Run: headless pygame with SDL's dummy video driver; simulated clock (each Clock.tick advances the game by its frame time, no real sleeping); random seed 0; keys injected as events and as key.get_pressed() state; no mouse input; restart key RETURN tapped at the start of phases 3 and 4.
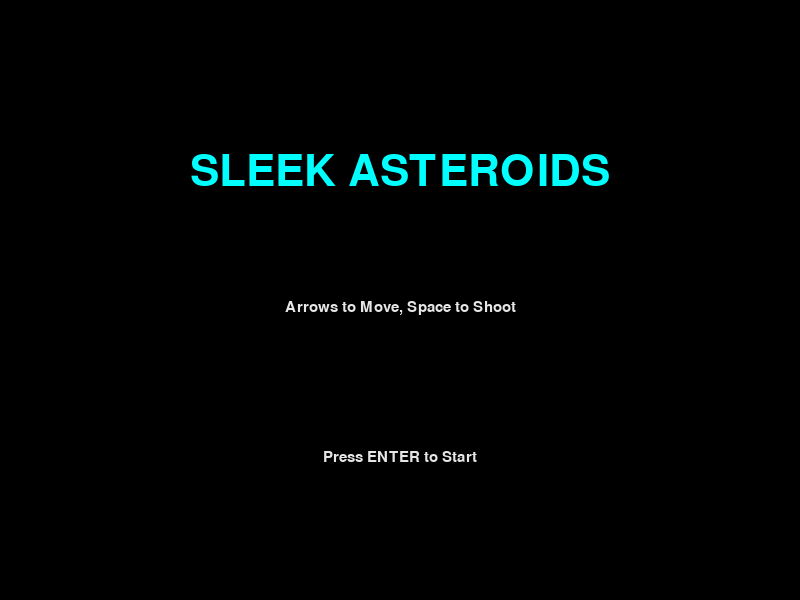
Frame 1 of 4 · flips 1–60 · no input
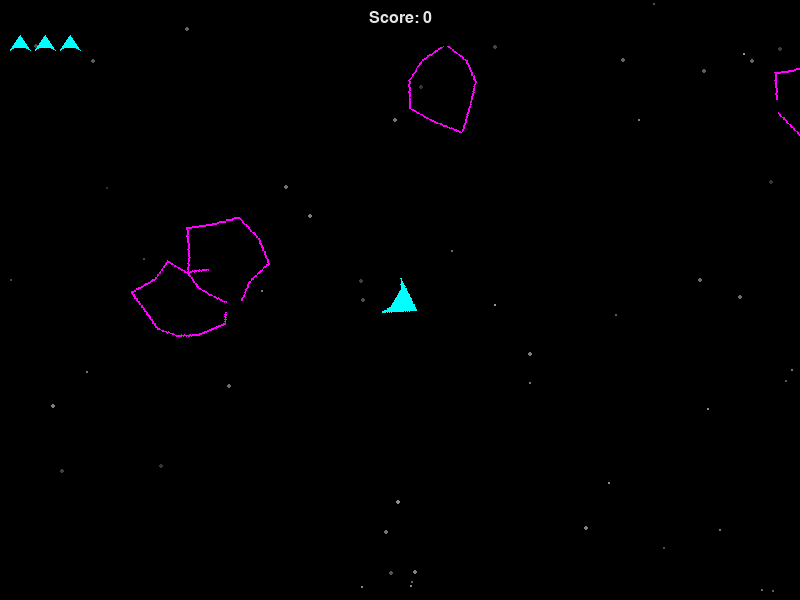
Frame 2 of 4 · flips 61–180 · tapped SPACE, RETURN · held RIGHT (→), D
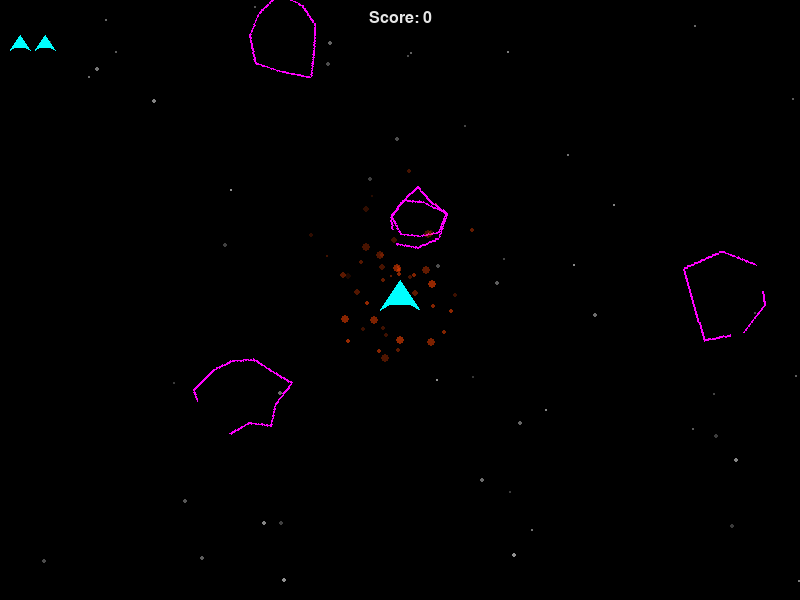
Frame 3 of 4 · flips 181–300 · tapped RETURN · held DOWN (↓), S
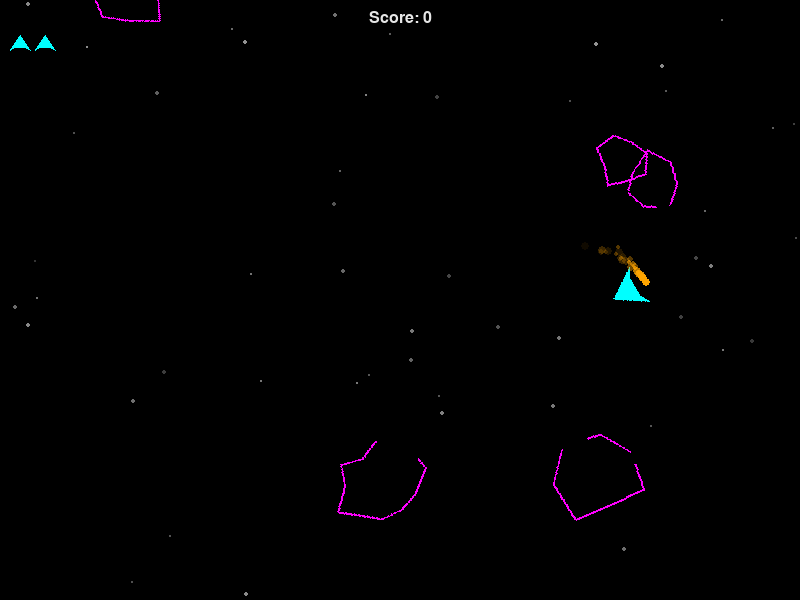
Frame 4 of 4 · flips 301–420 · tapped RETURN · held LEFT (←), A, UP (↑), W

The pygame program that drew these frames:

import pygame
import math
import random

# --- Constants ---
SCREEN_WIDTH = 800
SCREEN_HEIGHT = 600
FPS = 60

# Colors (Sleek Theme)
BLACK = (0, 0, 0)
WHITE = (230, 230, 230) # Off-white for a softer look
NEON_CYAN = (0, 255, 255)
NEON_MAGENTA = (255, 0, 255)
NEON_GREEN = (57, 255, 20)
DARK_GRAY = (40, 40, 40) # For subtle UI elements or asteroid variations
ORANGE_THRUST = (255, 165, 0)
RED_EXPLOSION = (255, 69, 0)

# Player settings
PLAYER_SIZE = 20
PLAYER_ACCELERATION = 0.25
PLAYER_DECELERATION = 0.99 # Friction
PLAYER_TURN_SPEED = 5
PLAYER_MAX_SPEED = 7
PLAYER_GUN_COOLDOWN = 200  # milliseconds
PLAYER_INVINCIBILITY_DURATION = 2000 # milliseconds after respawn
PLAYER_START_LIVES = 3

# Bullet settings
BULLET_SPEED = 10
BULLET_LIFESPAN = 50  # frames

# Asteroid settings
ASTEROID_SIZES = {3: 40, 2: 25, 1: 15} # size_level: radius
ASTEROID_MIN_SPEED = 0.5
ASTEROID_MAX_SPEED = 2.5
ASTEROID_POINTS = {3: 20, 2: 50, 1: 100}
INITIAL_ASTEROID_COUNT = 4
ASTEROID_VERTICES_MIN = 7
ASTEROID_VERTICES_MAX = 12

# --- Helper Functions ---
def draw_text(surface, text, size, x, y, color=WHITE, font_name=None):
    if font_name is None:
        font = pygame.font.Font(pygame.font.match_font('arial'), size) # Default nice font
    else:
        font = pygame.font.Font(font_name, size)
    text_surface = font.render(text, True, color)
    text_rect = text_surface.get_rect()
    text_rect.midtop = (x, y)
    surface.blit(text_surface, text_rect)

def get_random_asteroid_spawn_pos(player_pos):
    """Ensure asteroids don't spawn too close to the player."""
    while True:
        pos = pygame.math.Vector2(random.randrange(SCREEN_WIDTH), random.randrange(SCREEN_HEIGHT))
        if player_pos is None or pos.distance_to(player_pos) > 150: # Min distance from player
            return pos

# --- Classes ---
class Player(pygame.sprite.Sprite):
    def __init__(self):
        super().__init__()
        self.original_image = pygame.Surface((PLAYER_SIZE * 2, PLAYER_SIZE * 2), pygame.SRCALPHA)
        # Draw a sleek triangle ship
        points = [
            (PLAYER_SIZE, 0),                           # Nose
            (0, PLAYER_SIZE * 1.5),                     # Bottom-left
            (PLAYER_SIZE * 0.5, PLAYER_SIZE * 1.2),     # Indent for thruster
            (PLAYER_SIZE * 1.5, PLAYER_SIZE * 1.2),     # Indent for thruster
            (PLAYER_SIZE * 2, PLAYER_SIZE * 1.5)        # Bottom-right
        ]
        pygame.draw.polygon(self.original_image, NEON_CYAN, points)
        
        self.image = self.original_image
        self.rect = self.image.get_rect(center=(SCREEN_WIDTH // 2, SCREEN_HEIGHT // 2))
        self.pos = pygame.math.Vector2(self.rect.center)
        self.velocity = pygame.math.Vector2(0, 0)
        self.angle = 0  # Pointing upwards
        self.last_shot_time = 0
        self.lives = PLAYER_START_LIVES
        self.is_invincible = False
        self.invincibility_timer = 0
        self.last_update_time_invincibility = pygame.time.get_ticks() # Init here
        self.is_accelerating = False

    def rotate(self, angle_degrees):
        self.angle = (self.angle + angle_degrees) % 360
        self.image = pygame.transform.rotate(self.original_image, -self.angle) # Pygame rotates counter-clockwise
        self.rect = self.image.get_rect(center=self.pos)

    def thrust(self):
        self.is_accelerating = True
        rad_angle = math.radians(self.angle)
        acceleration = pygame.math.Vector2(math.sin(rad_angle), -math.cos(rad_angle)) * PLAYER_ACCELERATION
        self.velocity += acceleration
        if self.velocity.length() > PLAYER_MAX_SPEED:
            self.velocity.scale_to_length(PLAYER_MAX_SPEED)

    def shoot(self, bullets_group, particles_group):
        current_time = pygame.time.get_ticks()
        if current_time - self.last_shot_time > PLAYER_GUN_COOLDOWN:
            self.last_shot_time = current_time
            rad_angle = math.radians(self.angle)
            # Calculate bullet start position (tip of the ship)
            offset_distance = PLAYER_SIZE 
            bullet_start_pos = self.pos + pygame.math.Vector2(math.sin(rad_angle), -math.cos(rad_angle)) * offset_distance
            
            bullet = Bullet(bullet_start_pos, self.angle)
            bullets_group.add(bullet)
            
            # Muzzle flash particle
            for _ in range(3): # Small burst
                 particles_group.add(Particle(bullet_start_pos, ORANGE_THRUST, random.uniform(1,3), random.uniform(5,10), self.angle + random.uniform(-30,30), spread_angle=30))


    def update(self, particles_group): # This one correctly uses particles_group
        self.velocity *= PLAYER_DECELERATION # Apply friction
        self.pos += self.velocity
        
        # Screen wrapping
        if self.pos.x < 0: self.pos.x = SCREEN_WIDTH
        if self.pos.x > SCREEN_WIDTH: self.pos.x = 0
        if self.pos.y < 0: self.pos.y = SCREEN_HEIGHT
        if self.pos.y > SCREEN_HEIGHT: self.pos.y = 0
        
        self.rect.center = self.pos

        if self.is_invincible:
            # Calculate time elapsed since last update for invincibility timer
            current_ticks = pygame.time.get_ticks()
            elapsed_time = current_ticks - self.last_update_time_invincibility
            self.invincibility_timer -= elapsed_time
            
            if self.invincibility_timer <= 0:
                self.is_invincible = False
                self.image.set_alpha(255) # Ensure fully visible when invincibility ends
            else:
                # Blinking effect
                if (current_ticks // 200) % 2 == 0:
                     self.image.set_alpha(255)
                else:
                     self.image.set_alpha(100)
        else:
            self.image.set_alpha(255) # Ensure fully visible if not invincible
        
        self.last_update_time_invincibility = pygame.time.get_ticks() # Update for next frame's calculation

        if self.is_accelerating:
            self.add_thrust_particles(particles_group)
            self.is_accelerating = False # Reset for next frame


    def add_thrust_particles(self, particles_group):
        rad_angle = math.radians(self.angle)
        # Position particles at the "rear" of the ship
        offset_distance = PLAYER_SIZE * 0.8
        particle_pos = self.pos - pygame.math.Vector2(math.sin(rad_angle), -math.cos(rad_angle)) * offset_distance
        
        for _ in range(2): # Create a couple of particles per frame of thrust
            particles_group.add(Particle(particle_pos, ORANGE_THRUST, 
                                         size=random.uniform(2, 5), 
                                         lifespan=random.uniform(10, 20),
                                         angle=self.angle + 180 + random.uniform(-20, 20), # Opposite direction
                                         speed_multiplier=0.5,
                                         spread_angle=20))


    def reset_position(self):
        self.pos = pygame.math.Vector2(SCREEN_WIDTH // 2, SCREEN_HEIGHT // 2)
        self.velocity = pygame.math.Vector2(0, 0)
        self.angle = 0
        self.rotate(0) # To update image and rect
        self.is_invincible = True
        self.invincibility_timer = PLAYER_INVINCIBILITY_DURATION
        self.last_update_time_invincibility = pygame.time.get_ticks()


class Bullet(pygame.sprite.Sprite):
    def __init__(self, pos, angle):
        super().__init__()
        self.image = pygame.Surface((4, 10), pygame.SRCALPHA) # Thin rectangle
        self.image.fill(NEON_GREEN)
        self.original_image = self.image
        self.image = pygame.transform.rotate(self.original_image, -angle)
        self.rect = self.image.get_rect(center=pos)
        
        self.pos = pygame.math.Vector2(pos)
        rad_angle = math.radians(angle)
        self.velocity = pygame.math.Vector2(math.sin(rad_angle), -math.cos(rad_angle)) * BULLET_SPEED
        self.lifespan = BULLET_LIFESPAN

    def update(self): # Takes no extra arguments
        self.pos += self.velocity
        self.rect.center = self.pos
        self.lifespan -= 1
        if self.lifespan <= 0:
            self.kill()

        # Screen wrapping
        if self.rect.right < 0: self.pos.x = SCREEN_WIDTH + self.rect.width / 2
        if self.rect.left > SCREEN_WIDTH: self.pos.x = -self.rect.width / 2
        if self.rect.bottom < 0: self.pos.y = SCREEN_HEIGHT + self.rect.height / 2
        if self.rect.top > SCREEN_HEIGHT: self.pos.y = -self.rect.height / 2


class Asteroid(pygame.sprite.Sprite):
    def __init__(self, pos, size_level, initial_velocity=None):
        super().__init__()
        self.size_level = size_level
        self.radius = ASTEROID_SIZES[self.size_level]
        
        self.points = []
        num_vertices = random.randint(ASTEROID_VERTICES_MIN, ASTEROID_VERTICES_MAX)
        for i in range(num_vertices):
            angle = (i / num_vertices) * 2 * math.pi
            r = self.radius * random.uniform(0.7, 1.3)
            x = r * math.cos(angle) + self.radius 
            y = r * math.sin(angle) + self.radius
            self.points.append((x, y))

        self.image = pygame.Surface((self.radius * 2.6, self.radius * 2.6), pygame.SRCALPHA) 
        pygame.draw.polygon(self.image, NEON_MAGENTA, self.points, 2) 
        self.original_image = self.image 
        
        self.rect = self.image.get_rect(center=pos)
        self.pos = pygame.math.Vector2(pos)
        
        if initial_velocity:
            self.velocity = initial_velocity
        else:
            random_angle = random.uniform(0, 360)
            speed = random.uniform(ASTEROID_MIN_SPEED, ASTEROID_MAX_SPEED)
            self.velocity = pygame.math.Vector2(speed, 0).rotate(random_angle)
        
        self.rotation_speed = random.uniform(-1, 1) * 2 
        self.angle = 0

    def update(self, *args): # <<< --- CORRECTED HERE: Added *args
        self.pos += self.velocity
        
        if self.pos.x < -self.radius: self.pos.x = SCREEN_WIDTH + self.radius
        if self.pos.x > SCREEN_WIDTH + self.radius: self.pos.x = -self.radius
        if self.pos.y < -self.radius: self.pos.y = SCREEN_HEIGHT + self.radius
        if self.pos.y > SCREEN_HEIGHT + self.radius: self.pos.y = -self.radius
        
        self.angle = (self.angle + self.rotation_speed) % 360
        self.image = pygame.transform.rotate(self.original_image, self.angle)
        self.rect = self.image.get_rect(center=self.pos)

    def split(self, asteroids_group, particles_group):
        if self.size_level > 1:
            for _ in range(2): 
                vel_offset = pygame.math.Vector2(random.uniform(-1,1), random.uniform(-1,1)).normalize() * 0.5
                new_vel = self.velocity + vel_offset
                new_asteroid = Asteroid(self.pos, self.size_level - 1, initial_velocity=new_vel)
                all_sprites.add(new_asteroid) # Add to all_sprites for general update and drawing
                asteroids_group.add(new_asteroid)
        
        for _ in range(int(self.radius * 0.5)): 
            particles_group.add(Particle(self.pos, RED_EXPLOSION, 
                                         size=random.uniform(1,4), 
                                         lifespan=random.uniform(20,40),
                                         speed_multiplier=random.uniform(0.5, 1.5)))
        self.kill()


class Particle(pygame.sprite.Sprite):
    def __init__(self, pos, color, size, lifespan, angle=None, speed_multiplier=1.0, spread_angle=360):
        super().__init__()
        self.pos = pygame.math.Vector2(pos)
        self.color = color
        self.size = size
        self.lifespan = lifespan
        self.max_lifespan = lifespan 

        self.image = pygame.Surface((self.size * 2, self.size * 2), pygame.SRCALPHA)
        pygame.draw.circle(self.image, self.color, (self.size, self.size), self.size)
        self.rect = self.image.get_rect(center=self.pos)

        if angle is None: 
            direction_angle = random.uniform(0, 360)
        else: 
            direction_angle = angle + random.uniform(-spread_angle / 2, spread_angle / 2)

        speed = random.uniform(1, 3) * speed_multiplier
        self.velocity = pygame.math.Vector2(speed, 0).rotate(direction_angle)

    def update(self): # Takes no extra arguments
        self.pos += self.velocity
        self.rect.center = self.pos
        self.lifespan -= 1

        alpha = max(0, int(255 * (self.lifespan / self.max_lifespan)))
        self.image.set_alpha(alpha)

        if self.lifespan <= 0:
            self.kill()


# --- Game Initialization ---
pygame.init()
pygame.mixer.init() 
screen = pygame.display.set_mode((SCREEN_WIDTH, SCREEN_HEIGHT))
pygame.display.set_caption("Sleek Asteroids")
clock = pygame.time.Clock()

# --- Game Variables ---
score = 0
game_over = False
show_start_screen = True

# Sprite Groups
all_sprites = pygame.sprite.Group()
asteroids = pygame.sprite.Group()
bullets = pygame.sprite.Group()
particles = pygame.sprite.Group() 

player = Player() # Create player instance first
all_sprites.add(player)


def spawn_initial_asteroids(player_pos=None):
    for _ in range(INITIAL_ASTEROID_COUNT):
        pos = get_random_asteroid_spawn_pos(player_pos)
        asteroid = Asteroid(pos, 3) 
        all_sprites.add(asteroid)
        asteroids.add(asteroid)

def reset_game():
    global score, game_over, show_start_screen, player
    score = 0
    game_over = False
    show_start_screen = True 

    all_sprites.empty()
    asteroids.empty()
    bullets.empty()
    particles.empty()
    
    player = Player()
    all_sprites.add(player)
    
def next_level():
    global score 
    bullets.empty() 
    particles.empty() 
    spawn_initial_asteroids(player.pos)


# --- Game Loop ---
running = True
while running:
    dt = clock.tick(FPS) / 1000.0 

    for event in pygame.event.get():
        if event.type == pygame.QUIT:
            running = False
        if event.type == pygame.KEYDOWN:
            if show_start_screen or game_over:
                if event.key == pygame.K_RETURN:
                    if game_over:
                        reset_game() 
                    else: 
                        show_start_screen = False
                        game_over = False 
                        player.lives = PLAYER_START_LIVES 
                        player.reset_position() 
                        score = 0 
                        spawn_initial_asteroids(player.pos)

    if show_start_screen:
        screen.fill(BLACK)
        draw_text(screen, "SLEEK ASTEROIDS", 64, SCREEN_WIDTH / 2, SCREEN_HEIGHT / 4, NEON_CYAN)
        draw_text(screen, "Arrows to Move, Space to Shoot", 22, SCREEN_WIDTH / 2, SCREEN_HEIGHT / 2, WHITE)
        draw_text(screen, "Press ENTER to Start", 22, SCREEN_WIDTH / 2, SCREEN_HEIGHT * 0.75, WHITE)
        pygame.display.flip()
        continue 

    if game_over:
        screen.fill(BLACK)
        draw_text(screen, "GAME OVER", 64, SCREEN_WIDTH / 2, SCREEN_HEIGHT / 4, NEON_MAGENTA)
        draw_text(screen, f"Final Score: {score}", 30, SCREEN_WIDTH / 2, SCREEN_HEIGHT / 2, WHITE)
        draw_text(screen, "Press ENTER to Play Again", 22, SCREEN_WIDTH / 2, SCREEN_HEIGHT * 0.75, WHITE)
        pygame.display.flip()
        continue 

    keys = pygame.key.get_pressed()
    if keys[pygame.K_LEFT]:
        player.rotate(PLAYER_TURN_SPEED)
    if keys[pygame.K_RIGHT]:
        player.rotate(-PLAYER_TURN_SPEED)
    if keys[pygame.K_UP]:
        player.thrust()
    if keys[pygame.K_SPACE]:
        player.shoot(bullets, particles)

    # Update
    all_sprites.update(particles) # Player uses particles, Asteroid now ignores it
    bullets.update()
    particles.update()

    # Check for collisions
    if not player.is_invincible:
        # Player-Asteroid collision
        hits = pygame.sprite.spritecollide(player, asteroids, False, pygame.sprite.collide_circle_ratio(0.85)) 
        for hit_asteroid in hits:
            player.lives -= 1
            hit_asteroid.split(asteroids, particles) # Asteroid breaks (and kills itself)
            
            for _ in range(30):
                 particles.add(Particle(player.pos, RED_EXPLOSION, random.uniform(2,5), random.uniform(30,60)))
            
            if player.lives <= 0:
                game_over = True
            else:
                player.reset_position()


    # Bullets-Asteroids collision
    # groupcollide: bullet_group, asteroid_group, dokill_bullet, dokill_asteroid, collision_detection_func
    bullet_hits = pygame.sprite.groupcollide(bullets, asteroids, True, False, pygame.sprite.collide_circle_ratio(0.9))
    for bullet, hit_asteroids_list in bullet_hits.items():
        for asteroid_hit in hit_asteroids_list:
            score += ASTEROID_POINTS[asteroid_hit.size_level]
            asteroid_hit.split(asteroids, particles) # This also kills the original asteroid

    if not asteroids and not game_over and not show_start_screen:
        next_level()

    # Draw / Render
    screen.fill(BLACK)
    
    for _ in range(50): 
        star_pos = (random.randrange(SCREEN_WIDTH), random.randrange(SCREEN_HEIGHT))
        star_size = random.randint(1,2)
        star_brightness = random.randint(50,150)
        pygame.draw.circle(screen, (star_brightness, star_brightness, star_brightness), star_pos, star_size)

    all_sprites.draw(screen)
    bullets.draw(screen)
    particles.draw(screen)

    draw_text(screen, f"Score: {score}", 24, SCREEN_WIDTH / 2, 10, WHITE)
    
    # Draw lives as ship icons
    icon_base_x = 10
    icon_y_top = 35 # y-coordinate for the tip of the ship icon
    icon_y_bottom = 50 # y-coordinate for the bottom points
    icon_y_indent = 47
    icon_width = 20
    icon_spacing = 25

    for i in range(player.lives):
        x_offset = i * icon_spacing
        ship_icon_points = [
            (icon_base_x + x_offset + icon_width / 2, icon_y_top),  # Nose
            (icon_base_x + x_offset, icon_y_bottom),                # Bottom-left
            (icon_base_x + x_offset + icon_width * 0.25, icon_y_indent), # Indent left
            (icon_base_x + x_offset + icon_width * 0.75, icon_y_indent), # Indent right
            (icon_base_x + x_offset + icon_width, icon_y_bottom)    # Bottom-right
        ]
        # Blink lives icons if player is invincible
        is_visible = True
        if player.is_invincible and (pygame.time.get_ticks() // 200) % 2 != 0:
            is_visible = False
        
        if is_visible:
            pygame.draw.polygon(screen, NEON_CYAN, ship_icon_points)
        else: # Draw outline if blinking
            pygame.draw.polygon(screen, NEON_CYAN, ship_icon_points, 1)


    pygame.display.flip()

pygame.quit()
